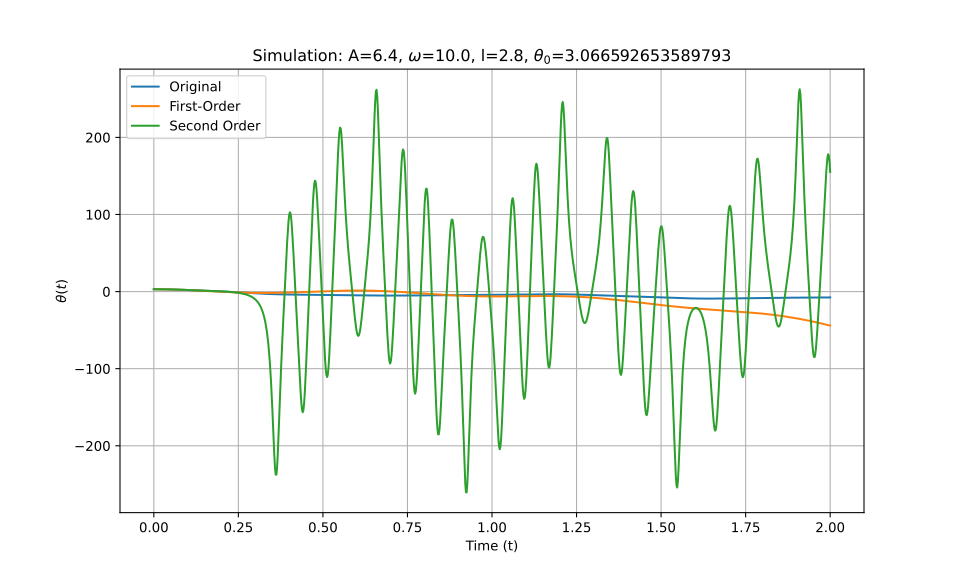

Data behind this chart, as committed beside it:
t_eval, Equation_1, Equation_2, Equation_3
0.0, 3.067, 3.067, 3.067
0.002002, 3.066, 3.066, 3.066
0.004004, 3.065, 3.065, 3.065
0.006006, 3.062, 3.062, 3.062
0.008008, 3.059, 3.059, 3.059
0.01001, 3.055, 3.055, 3.055
0.01201, 3.05, 3.05, 3.05
0.01401, 3.044, 3.044, 3.044
0.01602, 3.037, 3.037, 3.037
0.01802, 3.03, 3.03, 3.03
0.02002, 3.021, 3.021, 3.021
0.02202, 3.012, 3.011, 3.012
0.02402, 3.001, 3.001, 3.001
0.02603, 2.99, 2.99, 2.99
0.02803, 2.978, 2.977, 2.978
0.03003, 2.965, 2.964, 2.965
0.03203, 2.951, 2.95, 2.951
0.03403, 2.936, 2.935, 2.936
0.03604, 2.92, 2.92, 2.92
0.03804, 2.904, 2.903, 2.904
0.04004, 2.887, 2.886, 2.887
0.04204, 2.869, 2.867, 2.869
0.04404, 2.85, 2.848, 2.85
0.04605, 2.83, 2.828, 2.83
0.04805, 2.809, 2.807, 2.809
0.05005, 2.788, 2.786, 2.788
0.05205, 2.766, 2.763, 2.766
0.05405, 2.743, 2.74, 2.743
0.05606, 2.72, 2.716, 2.72
0.05806, 2.695, 2.691, 2.695
0.06006, 2.67, 2.665, 2.671
0.06206, 2.645, 2.639, 2.645
0.06406, 2.619, 2.612, 2.619
0.06607, 2.592, 2.584, 2.592
0.06807, 2.564, 2.555, 2.564
0.07007, 2.536, 2.526, 2.536
0.07207, 2.507, 2.496, 2.507
0.07407, 2.478, 2.465, 2.478
0.07608, 2.448, 2.433, 2.448
0.07808, 2.418, 2.401, 2.418
0.08008, 2.387, 2.369, 2.387
0.08208, 2.356, 2.335, 2.356
0.08408, 2.324, 2.301, 2.325
0.08609, 2.292, 2.266, 2.293
0.08809, 2.26, 2.231, 2.26
0.09009, 2.227, 2.195, 2.227
0.09209, 2.194, 2.159, 2.194
0.09409, 2.16, 2.122, 2.161
0.0961, 2.126, 2.084, 2.127
0.0981, 2.092, 2.046, 2.093
0.1001, 2.058, 2.008, 2.059
0.1021, 2.023, 1.969, 2.024
0.1041, 1.988, 1.929, 1.989
0.1061, 1.953, 1.889, 1.954
0.1081, 1.918, 1.849, 1.919
0.1101, 1.882, 1.808, 1.884
0.1121, 1.846, 1.767, 1.849
0.1141, 1.81, 1.725, 1.813
0.1161, 1.774, 1.683, 1.778
0.1181, 1.738, 1.64, 1.742
... 940 more rows
